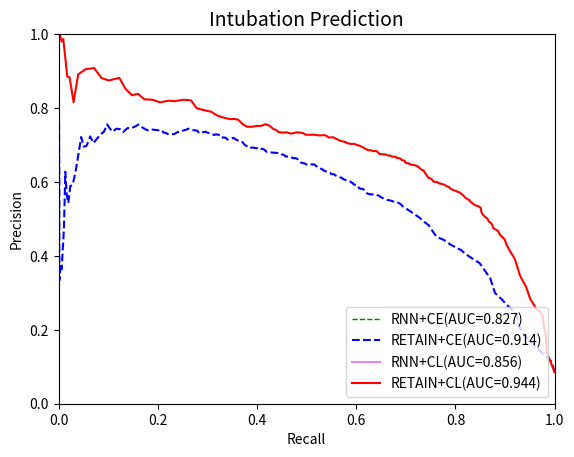

The script that saved this image:
import numpy as np
import matplotlib.pyplot as plt



RNN_ce_precision=[]

RNN_ce_recall=[]

Retain_ce_precision=[0.08506401, 0.08506401, 0.11350575, 0.12616846, 0.19213025,
       0.20914189, 0.24346731, 0.26372858, 0.28289005, 0.29982132,
       0.33914382, 0.38027342, 0.39918242, 0.41601344, 0.4299106 ,
       0.44270747, 0.45164671, 0.46816303, 0.48243842, 0.49423289,
       0.50456917, 0.5122234 , 0.51987733, 0.52636335, 0.53353507,
       0.54052022, 0.54340692, 0.54594104, 0.54991014, 0.55148684,
       0.55539292, 0.55837319, 0.56229042, 0.56642418, 0.56621216,
       0.56836453, 0.57265285, 0.57760488, 0.58117084, 0.58169696,
       0.58333372, 0.5891221 , 0.59186698, 0.59317998, 0.59714611,
       0.59794745, 0.60060257, 0.60144749, 0.60278155, 0.6042621 ,
       0.60575465, 0.60811872, 0.61166503, 0.6125684 , 0.61496449,
       0.61780446, 0.62034705, 0.62130128, 0.62257133, 0.62516846,
       0.62574519, 0.62765722, 0.62852245, 0.62994238, 0.63125674,
       0.63352609, 0.63465404, 0.63910618, 0.64016384, 0.64444376,
       0.64785475, 0.64713237, 0.64852313, 0.64678088, 0.64792454,
       0.65011692, 0.65081981, 0.65216342, 0.65228852, 0.65707633,
       0.66086099, 0.66358902, 0.66458898, 0.66424386, 0.66782742,
       0.66887874, 0.66877733, 0.67133453, 0.67383203, 0.6743977 ,
       0.67488907, 0.67671123, 0.67591052, 0.67825286, 0.67867593,
       0.67896883, 0.67970824, 0.6812901 , 0.68146133, 0.68709285,
       0.68954774, 0.68977703, 0.69312467, 0.69123446, 0.69246904,
       0.6934128 , 0.69197251, 0.69318779, 0.69588098, 0.69751081,
       0.70108989, 0.7061327 , 0.70871382, 0.70974855, 0.71296839,
       0.71483026, 0.71938712, 0.71746525, 0.7151103 , 0.71482194,
       0.71965396, 0.72068648, 0.7215668 , 0.72682564, 0.7279797 ,
       0.72912711, 0.72710956, 0.72908659, 0.7323553 , 0.73278024,
       0.73564844, 0.73474747, 0.7327412 , 0.73241741, 0.73870327,
       0.74006955, 0.74103954, 0.7443531 , 0.74219015, 0.73868123,
       0.73523584, 0.73487818, 0.72978209, 0.7287054 , 0.72847462,
       0.73251759, 0.73359099, 0.74052092, 0.73958667, 0.74064917,
       0.74140752, 0.7421724 , 0.7401337 , 0.74249496, 0.74764295,
       0.75539746, 0.75172642, 0.74511774, 0.74604588, 0.735104  ,
       0.74273268, 0.74409555, 0.73612979, 0.74276833, 0.75570345,
       0.73658688, 0.72903907, 0.71667087, 0.70508035, 0.72324786,
       0.69771611, 0.69554051, 0.72157754, 0.6503663 , 0.6274359 ,
       0.59215686, 0.58873016, 0.54296296, 0.56809524, 0.62777778,
       0.475     , 0.36363636, 0.36363636, 0.37777778, 0.37142857,
       0.36666667, 0.33333333, 0.4       , 0.6       , 0.8       ,
       1.        , 1.        , 1.        , 1.        , 1.        ,
       1.        , 1.        , 1.        , 1.        , 1.        ,
       1.        , 1.        ]

Retain_ce_recall= [1.00000000e+00, 1.00000000e+00, 9.93979933e-01, 9.83277592e-01,
       9.33779264e-01, 9.29096990e-01, 9.22408027e-01, 9.06354515e-01,
       8.92976589e-01, 8.79598662e-01, 8.70234114e-01, 8.48829431e-01,
       8.26755853e-01, 8.10702341e-01, 7.90635452e-01, 7.77257525e-01,
       7.61872910e-01, 7.53177258e-01, 7.46488294e-01, 7.35117057e-01,
       7.26421405e-01, 7.17725753e-01, 7.09698997e-01, 7.02341137e-01,
       6.94314381e-01, 6.88963211e-01, 6.84949833e-01, 6.76923077e-01,
       6.68896321e-01, 6.62207358e-01, 6.55518395e-01, 6.50167224e-01,
       6.46153846e-01, 6.38795987e-01, 6.28762542e-01, 6.22742475e-01,
       6.18729097e-01, 6.17391304e-01, 6.12709030e-01, 6.08026756e-01,
       6.05351171e-01, 6.04013378e-01, 6.00000000e-01, 5.94648829e-01,
       5.93311037e-01, 5.90635452e-01, 5.88628763e-01, 5.85953177e-01,
       5.83277592e-01, 5.80602007e-01, 5.77257525e-01, 5.73244147e-01,
       5.70568562e-01, 5.65217391e-01, 5.61872910e-01, 5.57859532e-01,
       5.55852843e-01, 5.50501672e-01, 5.48494983e-01, 5.47157191e-01,
       5.45150502e-01, 5.40468227e-01, 5.39130435e-01, 5.36454849e-01,
       5.33779264e-01, 5.33110368e-01, 5.29765886e-01, 5.26421405e-01,
       5.22408027e-01, 5.17725753e-01, 5.15050167e-01, 5.11036789e-01,
       5.06354515e-01, 5.02341137e-01, 4.98327759e-01, 4.96321070e-01,
       4.92307692e-01, 4.90301003e-01, 4.88294314e-01, 4.85618729e-01,
       4.82274247e-01, 4.78929766e-01, 4.76923077e-01, 4.72240803e-01,
       4.68896321e-01, 4.63545151e-01, 4.57525084e-01, 4.56187291e-01,
       4.52842809e-01, 4.50167224e-01, 4.49498328e-01, 4.47491639e-01,
       4.44816054e-01, 4.41471572e-01, 4.40133779e-01, 4.35451505e-01,
       4.29431438e-01, 4.25418060e-01, 4.19397993e-01, 4.14715719e-01,
       4.11371237e-01, 4.07357860e-01, 4.04013378e-01, 3.99331104e-01,
       3.93311037e-01, 3.90635452e-01, 3.85284281e-01, 3.82608696e-01,
       3.81270903e-01, 3.78595318e-01, 3.74581940e-01, 3.71906355e-01,
       3.69230769e-01, 3.65217391e-01, 3.60535117e-01, 3.57190635e-01,
       3.52508361e-01, 3.49163880e-01, 3.43812709e-01, 3.39799331e-01,
       3.37123746e-01, 3.29765886e-01, 3.26421405e-01, 3.25083612e-01,
       3.21070234e-01, 3.17056856e-01, 3.13712375e-01, 3.09698997e-01,
       3.05016722e-01, 3.01003344e-01, 2.96989967e-01, 2.90969900e-01,
       2.88294314e-01, 2.82943144e-01, 2.79598662e-01, 2.72909699e-01,
       2.66889632e-01, 2.61538462e-01, 2.58862876e-01, 2.50167224e-01,
       2.45484950e-01, 2.39464883e-01, 2.33444816e-01, 2.26755853e-01,
       2.22073579e-01, 2.16053512e-01, 2.11371237e-01, 2.08026756e-01,
       2.02675585e-01, 1.96655518e-01, 1.91304348e-01, 1.83946488e-01,
       1.79933110e-01, 1.74581940e-01, 1.68561873e-01, 1.61204013e-01,
       1.56521739e-01, 1.46488294e-01, 1.39130435e-01, 1.29765886e-01,
       1.23745819e-01, 1.16387960e-01, 1.08361204e-01, 1.04347826e-01,
       9.76588629e-02, 9.16387960e-02, 8.49498328e-02, 7.69230769e-02,
       7.02341137e-02, 6.35451505e-02, 5.61872910e-02, 5.08361204e-02,
       4.54849498e-02, 3.67892977e-02, 3.41137124e-02, 2.80936455e-02,
       2.34113712e-02, 1.93979933e-02, 1.60535117e-02, 1.33779264e-02,
       1.07023411e-02, 6.02006689e-03, 6.02006689e-03, 5.35117057e-03,
       4.01337793e-03, 3.34448161e-03, 1.33779264e-03, 1.33779264e-03,
       1.33779264e-03, 6.68896321e-04, 6.68896321e-04, 6.68896321e-04,
       0.00000000e+00, 0.00000000e+00, 0.00000000e+00, 0.00000000e+00,
       0.00000000e+00, 0.00000000e+00, 0.00000000e+00, 0.00000000e+00,
       0.00000000e+00, 0.00000000e+00]

rnn_cl_precision = []

rnn_cl_recall = []

retain_cl_precision = [0.08506401, 0.08506401, 0.08506401, 0.13983863, 0.18329079,
       0.19849877, 0.20776554, 0.23527117, 0.24924921, 0.2577977 ,
       0.28415416, 0.31620864, 0.33369198, 0.34831814, 0.39141919,
       0.41374806, 0.43023146, 0.44489044, 0.45627111, 0.4675647 ,
       0.47545129, 0.48591093, 0.49302976, 0.50103485, 0.50644436,
       0.51116012, 0.51687451, 0.5235493 , 0.53032883, 0.53424338,
       0.53698856, 0.5395975 , 0.54358819, 0.54653463, 0.55077428,
       0.55330056, 0.55626145, 0.55906753, 0.56251699, 0.56586824,
       0.56822315, 0.57123154, 0.57332042, 0.57546283, 0.57710692,
       0.57936312, 0.58230833, 0.58682661, 0.58785375, 0.58952137,
       0.59142039, 0.59329706, 0.5938232 , 0.59544391, 0.59611782,
       0.59802474, 0.59956283, 0.60063524, 0.60040452, 0.60238171,
       0.60480128, 0.60806472, 0.60979985, 0.61030329, 0.61413355,
       0.61680034, 0.61858991, 0.62226577, 0.62374139, 0.62493006,
       0.6260307 , 0.62937234, 0.63185729, 0.63191438, 0.63353157,
       0.63585975, 0.63800082, 0.64017946, 0.64127324, 0.64384496,
       0.64532518, 0.6458288 , 0.64751224, 0.64909923, 0.65099656,
       0.65081559, 0.65236526, 0.65783275, 0.65831503, 0.65932263,
       0.66237573, 0.66400592, 0.66488524, 0.66789343, 0.66799891,
       0.66915975, 0.67076779, 0.67156155, 0.67132529, 0.67232797,
       0.67390215, 0.67493823, 0.67511725, 0.67489195, 0.6772325 ,
       0.67894401, 0.68193581, 0.68415614, 0.68338429, 0.68565688,
       0.6858895 , 0.68708717, 0.68983717, 0.69081205, 0.69356243,
       0.69500064, 0.6972664 , 0.69887198, 0.69940743, 0.70211358,
       0.70313266, 0.70292719, 0.70386851, 0.70564789, 0.70783703,
       0.70891599, 0.70981698, 0.71106763, 0.71378581, 0.71577404,
       0.71840574, 0.72070254, 0.72079945, 0.7201782 , 0.72255221,
       0.72515547, 0.72622282, 0.72663983, 0.72588826, 0.7267966 ,
       0.72792918, 0.72776896, 0.72776217, 0.72766048, 0.72937981,
       0.73226332, 0.73355138, 0.73411061, 0.73073927, 0.73406291,
       0.73348022, 0.73529989, 0.74055907, 0.74275531, 0.7519199 ,
       0.75619794, 0.75185812, 0.75115331, 0.7491353 , 0.74936333,
       0.75693231, 0.768522  , 0.77043741, 0.7700837 , 0.77347451,
       0.7801042 , 0.78992673, 0.79528574, 0.79944157, 0.8207541 ,
       0.82241472, 0.81852689, 0.82008547, 0.81537976, 0.82241366,
       0.82378485, 0.83848669, 0.83472687, 0.85242347, 0.88164251,
       0.87447972, 0.88134978, 0.90825175, 0.90499036, 0.89113208,
       0.81594203, 0.88285714, 0.88518519, 0.98666667, 0.98      ,
       1.        , 1.        , 1.        , 1.        , 1.        ,
       1.        , 1.        , 1.        , 1.        , 1.        ,
       1.        , 1.        ]

retain_cl_recall = [1.00000000e+00, 1.00000000e+00, 1.00000000e+00, 9.83946488e-01,
       9.81939799e-01, 9.79933110e-01, 9.78595318e-01, 9.75919732e-01,
       9.70568562e-01, 9.62541806e-01, 9.50501672e-01, 9.42474916e-01,
       9.35117057e-01, 9.29765886e-01, 9.19732441e-01, 9.09698997e-01,
       9.03010033e-01, 8.98996656e-01, 8.90301003e-01, 8.85618729e-01,
       8.76254181e-01, 8.73578595e-01, 8.67558528e-01, 8.64214047e-01,
       8.58862876e-01, 8.55518395e-01, 8.52842809e-01, 8.51505017e-01,
       8.50836120e-01, 8.46153846e-01, 8.40133779e-01, 8.36789298e-01,
       8.33444816e-01, 8.30100334e-01, 8.28093645e-01, 8.24749164e-01,
       8.20735786e-01, 8.18729097e-01, 8.16053512e-01, 8.14046823e-01,
       8.11371237e-01, 8.09364548e-01, 8.04013378e-01, 8.02006689e-01,
       7.97324415e-01, 7.93311037e-01, 7.89297659e-01, 7.86622074e-01,
       7.83277592e-01, 7.81270903e-01, 7.79264214e-01, 7.76588629e-01,
       7.72575251e-01, 7.71237458e-01, 7.66555184e-01, 7.65217391e-01,
       7.63210702e-01, 7.60535117e-01, 7.55852843e-01, 7.55183946e-01,
       7.53177258e-01, 7.51839465e-01, 7.49163880e-01, 7.46488294e-01,
       7.43812709e-01, 7.42474916e-01, 7.41806020e-01, 7.40468227e-01,
       7.38461538e-01, 7.37792642e-01, 7.37792642e-01, 7.36454849e-01,
       7.35117057e-01, 7.33110368e-01, 7.31772575e-01, 7.29096990e-01,
       7.27759197e-01, 7.25083612e-01, 7.25083612e-01, 7.21739130e-01,
       7.17725753e-01, 7.14381271e-01, 7.09030100e-01, 7.07023411e-01,
       7.04347826e-01, 7.01003344e-01, 6.98996656e-01, 6.97658863e-01,
       6.94314381e-01, 6.91638796e-01, 6.90301003e-01, 6.86956522e-01,
       6.82274247e-01, 6.79598662e-01, 6.74916388e-01, 6.71571906e-01,
       6.68896321e-01, 6.66889632e-01, 6.64882943e-01, 6.62876254e-01,
       6.60200669e-01, 6.56187291e-01, 6.52173913e-01, 6.47491639e-01,
       6.46153846e-01, 6.44816054e-01, 6.42140468e-01, 6.40133779e-01,
       6.34113712e-01, 6.30100334e-01, 6.25418060e-01, 6.22073579e-01,
       6.18729097e-01, 6.16053512e-01, 6.14046823e-01, 6.11371237e-01,
       6.08026756e-01, 6.05351171e-01, 6.01337793e-01, 5.98662207e-01,
       5.93979933e-01, 5.89297659e-01, 5.85284281e-01, 5.80602007e-01,
       5.79264214e-01, 5.74581940e-01, 5.72575251e-01, 5.68561873e-01,
       5.64548495e-01, 5.60535117e-01, 5.57190635e-01, 5.53846154e-01,
       5.49832776e-01, 5.44481605e-01, 5.42474916e-01, 5.39130435e-01,
       5.37123746e-01, 5.33779264e-01, 5.27090301e-01, 5.20401338e-01,
       5.15719064e-01, 5.09030100e-01, 5.03010033e-01, 4.98327759e-01,
       4.96321070e-01, 4.92307692e-01, 4.86287625e-01, 4.79598662e-01,
       4.68227425e-01, 4.60200669e-01, 4.50836120e-01, 4.42809365e-01,
       4.38795987e-01, 4.33444816e-01, 4.25418060e-01, 4.17391304e-01,
       4.08026756e-01, 3.97324415e-01, 3.89297659e-01, 3.79933110e-01,
       3.70568562e-01, 3.61872910e-01, 3.54515050e-01, 3.45819398e-01,
       3.33779264e-01, 3.19063545e-01, 3.07692308e-01, 2.90301003e-01,
       2.78260870e-01, 2.66889632e-01, 2.52173913e-01, 2.33444816e-01,
       2.22073579e-01, 2.04682274e-01, 1.89297659e-01, 1.72575251e-01,
       1.59866221e-01, 1.47826087e-01, 1.34448161e-01, 1.22408027e-01,
       1.01003344e-01, 8.62876254e-02, 7.15719064e-02, 5.41806020e-02,
       3.94648829e-02, 3.01003344e-02, 2.20735786e-02, 1.73913043e-02,
       9.36454849e-03, 6.02006689e-03, 2.00668896e-03, 6.68896321e-04,
       0.00000000e+00, 0.00000000e+00, 0.00000000e+00, 0.00000000e+00,
       0.00000000e+00, 0.00000000e+00, 0.00000000e+00, 0.00000000e+00,
       0.00000000e+00, 0.00000000e+00]






plt.xlabel("Recall")
plt.ylabel("Precision")
plt.title("Intubation Prediction", fontsize=14)
plt.xlim(0.0, 1.0)
plt.ylim(0.0, 1.0)
x = [0.0, 1.0]
#plt.plot(x, x, linestyle='dashed', color='red', linewidth=2, label='random')

plt.plot(RNN_ce_recall, RNN_ce_precision, color='green', linestyle='dashed',linewidth=1, label='RNN+CE(AUC=0.827)')


plt.plot(Retain_ce_recall,Retain_ce_precision,color='blue',linestyle='dashed',label='RETAIN+CE(AUC=0.914)')

#plt.plot(fp_rate_hl_retain,tp_rate_hl_retain,color='orange',label='RETAIN+HL')

plt.plot(rnn_cl_recall,rnn_cl_precision,color='violet',linewidth=1.5,label='RNN+CL(AUC=0.856)')
plt.plot(retain_cl_recall, retain_cl_precision, color='red', linewidth=1.5, label='RETAIN+CL(AUC=0.944)')


plt.legend(loc='lower right')
plt.show()
